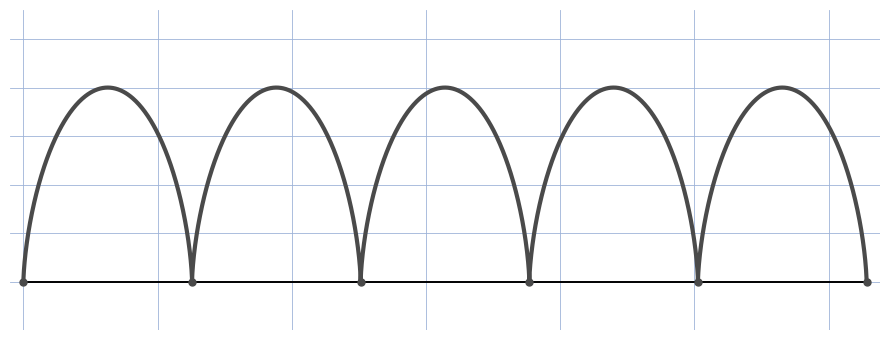

Generate this figure with matplotlib:
"""Reproduit le schema de cycloide-schema : arches de cycloide (roulement sans glissement).

Original : capture d'arcs gris reguliers sur fond quadrille, axe x gradue (0,10,20,30).
Vue : cycloide x = t - sin t, y = 1 - cos t, 5 arches.
Style impose : grille #9db3d8, tick_params sans etiquettes, jamais axis("off").

Sortie : raw/geometrie/cycloide-schema/assets/cycloide.png
Usage : uv run scripts/reproduce_cycloide-schema_1.py (depuis ~/KpihX-Labs/Explore/lab/)
"""
from pathlib import Path
import matplotlib.pyplot as plt
import numpy as np

OUT = Path.home() / "KpihX-Labs/Explore/sciencurious/raw/geometrie/cycloide-schema/assets/cycloide.png"
OUT.parent.mkdir(parents=True, exist_ok=True)

r = 1.0
t = np.linspace(0, 5 * 2 * np.pi, 2000)
x = r * (t - np.sin(t))
y = r * (1 - np.cos(t))
fig, ax = plt.subplots(figsize=(9, 3.5))
ax.set_xlim(-0.5, 5 * 2 * np.pi + 0.5)
ax.set_ylim(-0.5, 2.8)
ax.grid(True, color="#9db3d8", linewidth=0.6)
ax.set_axisbelow(True)
ax.tick_params(labelbottom=False, labelleft=False, length=0)
for s in ax.spines.values():
    s.set_visible(False)

ax.plot([0, 5 * 2 * np.pi], [0, 0], color="black", linewidth=1.4)
ax.plot(x, y, color="#4a4a4a", linewidth=3.0)
for k in range(6):
    ax.plot(k * 2 * np.pi, 0, "o", color="#4a4a4a", markersize=5)

fig.tight_layout()
fig.savefig(OUT, dpi=150)
print(f"OK -> {OUT} ({OUT.stat().st_size} o)")
